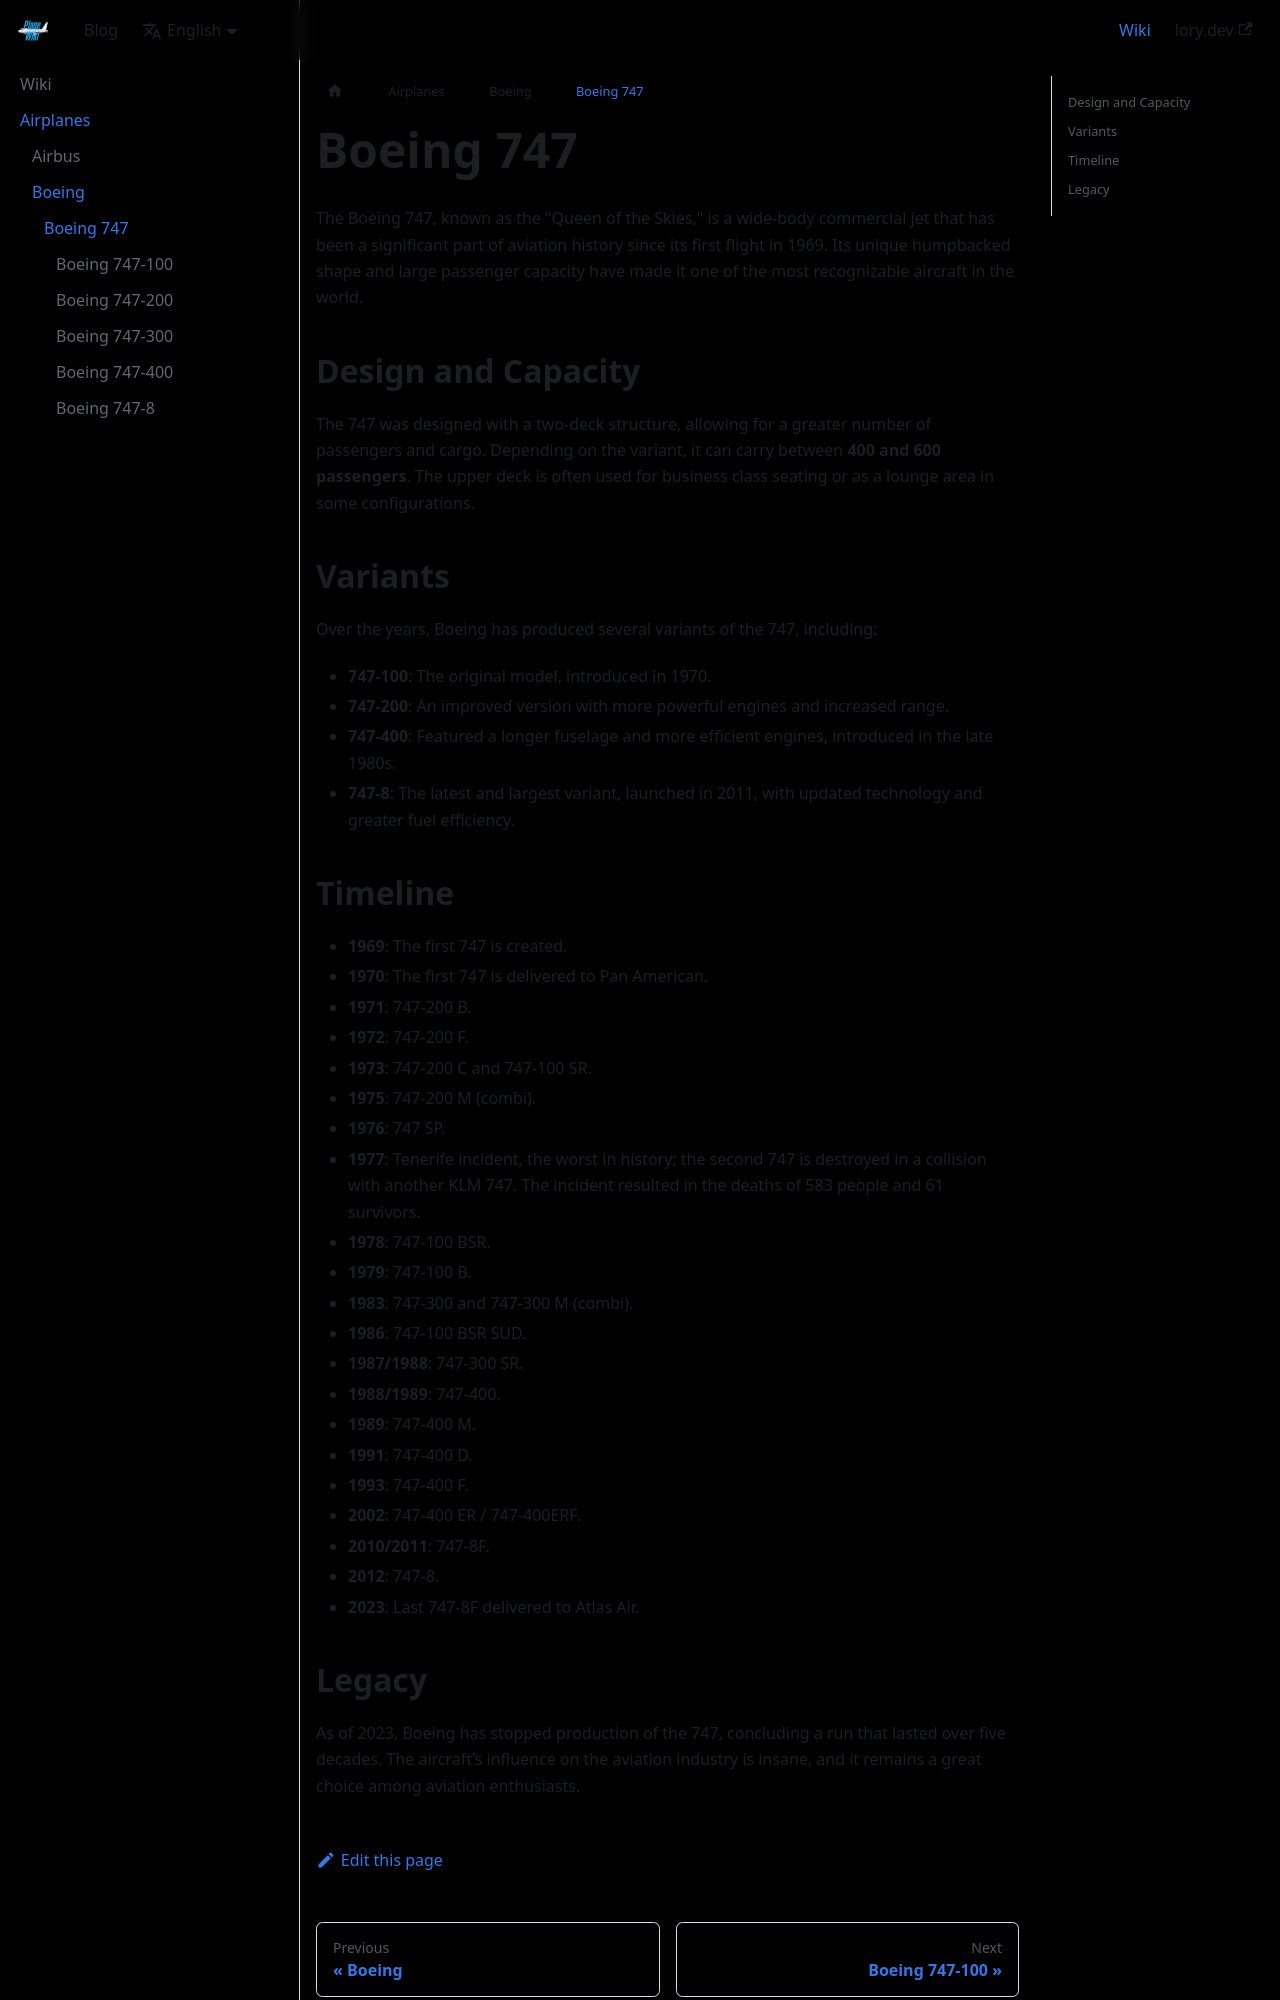

repository: Plane-Wiki/website · page: docs/airplanes/boeing/747.html · generator: docusaurus

---
title: "Boeing 747"
---

The Boeing 747, known as the "Queen of the Skies," is a wide-body commercial jet that has been a significant part of aviation history since its first flight in 1969. Its unique humpbacked shape and large passenger capacity have made it one of the most recognizable aircraft in the world.

## Design and Capacity

The 747 was designed with a two-deck structure, allowing for a greater number of passengers and cargo. Depending on the variant, it can carry between **400 and 600 passengers**. The upper deck is often used for business class seating or as a lounge area in some configurations.

## Variants

Over the years, Boeing has produced several variants of the 747, including:

- **747-100**: The original model, introduced in 1970.
- **747-200**: An improved version with more powerful engines and increased range.
- **747-400**: Featured a longer fuselage and more efficient engines, introduced in the late 1980s.
- **747-8**: The latest and largest variant, launched in 2011, with updated technology and greater fuel efficiency.

## Timeline

- **1969**: The first 747 is created.
- **1970**: The first 747 is delivered to Pan American.
- **1971**: 747-200 B.
- **1972**: 747-200 F.
- **1973**: 747-200 C and 747-100 SR.
- **1975**: 747-200 M (combi).
- **1976**: 747 SP.
- **1977**: Tenerife incident, the worst in history; the second 747 is destroyed in a collision with another KLM 747. The incident resulted in the deaths of 583 people and 61 survivors.
- **1978**: 747-100 BSR.
- **1979**: 747-100 B.
- **1983**: 747-300 and 747-300 M (combi).
- **1986**: 747-100 BSR SUD.
- **1987/1988**: 747-300 SR.
- **1988/1989**: 747-400.
- **1989**: 747-400 M.
- **1991**: 747-400 D.
- **1993**: 747-400 F.
- **2002**: 747-400 ER / 747-400ERF.
- **2010/2011**: 747-8F.
- **2012**: 747-8.
- **2023**: Last 747-8F delivered to Atlas Air.
